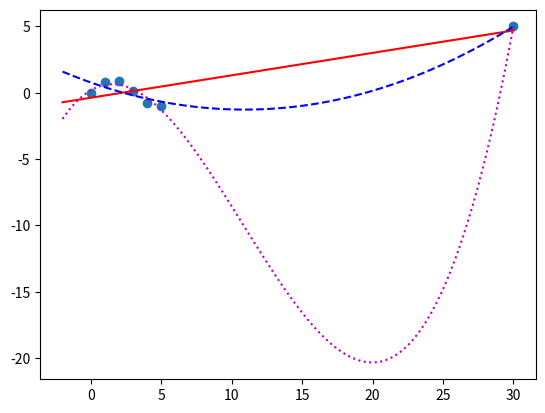

This chart was generated by the following Python code:
from numpy import *
x = array([0,1,2,3,4,5, 30])
y = array([0,0.8,0.9,0.1,-0.8,-1, 5 ])
print(x)
print(y)

from scipy.interpolate import *
p1 = polyfit(x,y,1)
p2 = polyfit(x,y,2)
p3 = polyfit(x,y,3)
print(p1)
print(p2)
print(p3)

from matplotlib.pyplot import *
plot(x,y,'o')
xp = linspace(-2,30,100)
plot(xp,polyval(p1,xp),'r-')
plot(xp,polyval(p2,xp),'b--')
plot(xp,polyval(p3,xp),'m:')
yfit = p1[0] * x + p1[1]
yresid= y - yfit
SSresid = sum(pow(yresid,2))
SStotal = len(y) * var(y)
rsq = 1 - SSresid/SStotal
print('------------')
print(yfit)

print('------------')

print(y)
print(rsq)

from scipy.stats import *
slope,intercept,r_value,p_value,std_err = linregress(x,y)
print(pow(r_value,2))
print(p_value)
show()
